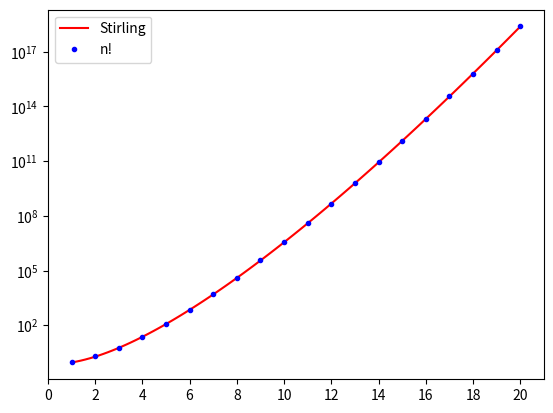

Generate this figure with matplotlib:
import math
import numpy as np
import matplotlib.pyplot as plt

def stirling(n):
    """Return Stirling's approximation for n!"""
    return np.sqrt(2*np.pi)* n**(n+1/2)*np.exp(-n)

ns = range(1, 21)
xs = np.linspace(1, 20, 100)
plt.xlim(0, 21)
plt.xticks(range(0, 21, 2))
plt.yscale('log')
plt.plot(xs, stirling(xs), 'r-',label='Stirling')
plt.plot(ns, [math.factorial(n) for n in ns], 'b.', label='n!')
plt.legend()
